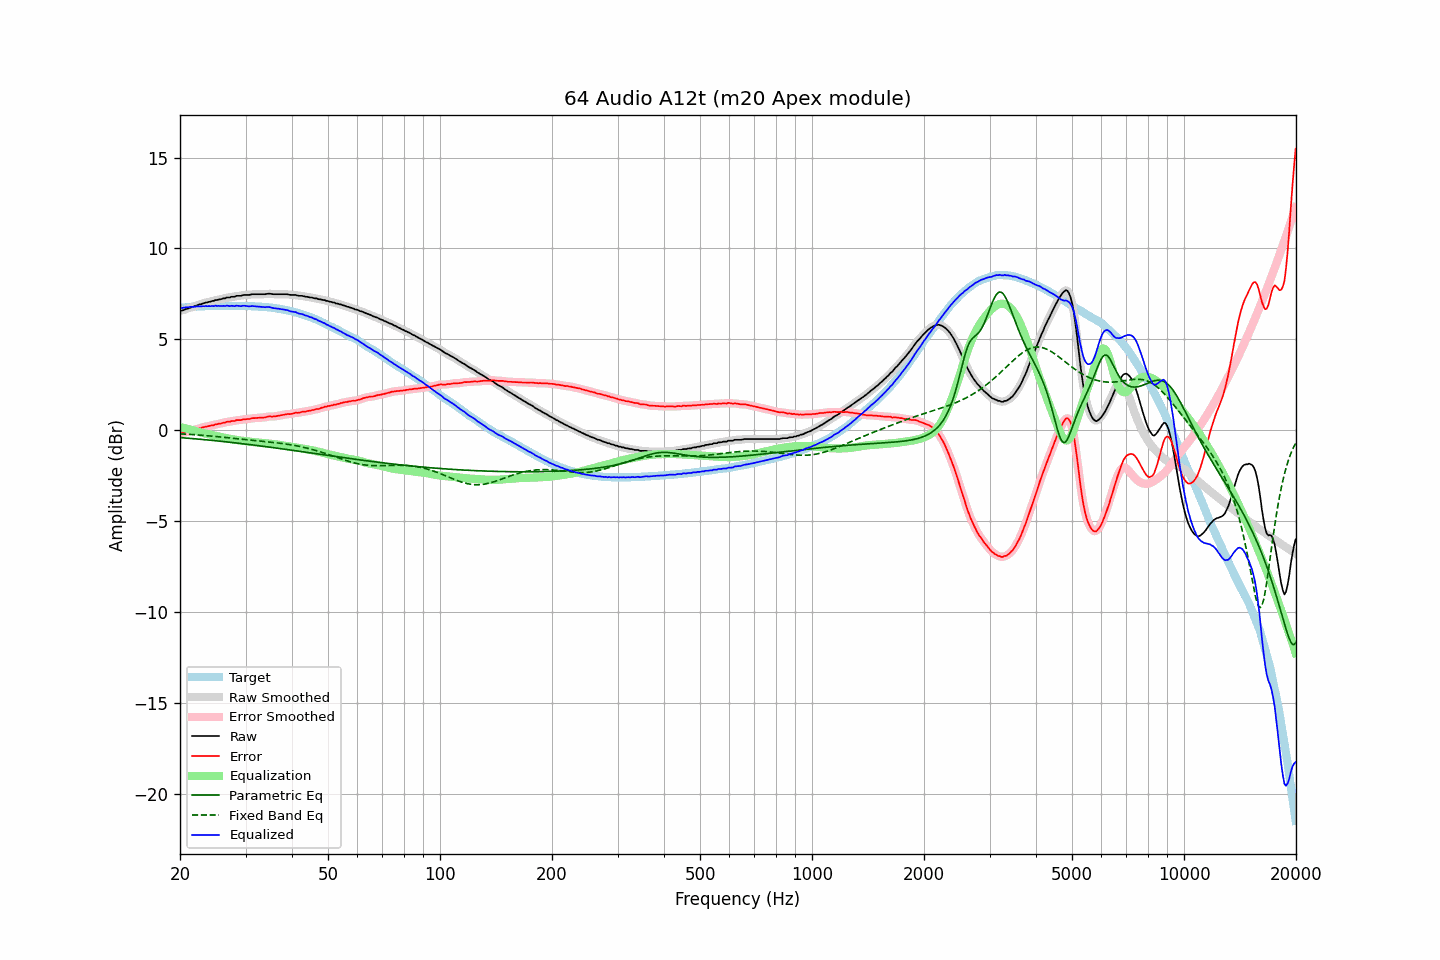

Values plotted in this chart, from the file beside it:
frequency, raw, error, smoothed, error_smoothed, equalization, parametric_eq, fixed_band_eq, equalized_raw, equalized_smoothed, target
20.00, 6.57, -0.16, 6.56, -0.17, 0.17, -0.41, -0.20, 6.75, 6.74, 6.73
20.20, 6.57, -0.17, 6.58, -0.15, 0.15, -0.41, -0.20, 6.73, 6.74, 6.74
20.40, 6.60, -0.15, 6.61, -0.14, 0.13, -0.42, -0.21, 6.74, 6.74, 6.75
20.61, 6.64, -0.12, 6.63, -0.12, 0.11, -0.43, -0.21, 6.75, 6.75, 6.76
20.81, 6.67, -0.09, 6.67, -0.09, 0.09, -0.43, -0.22, 6.76, 6.76, 6.76
21.02, 6.69, -0.08, 6.70, -0.07, 0.07, -0.44, -0.22, 6.76, 6.77, 6.77
21.23, 6.73, -0.05, 6.73, -0.05, 0.05, -0.45, -0.23, 6.78, 6.78, 6.78
21.44, 6.76, -0.03, 6.76, -0.03, 0.03, -0.46, -0.24, 6.79, 6.78, 6.79
21.66, 6.78, -0.01, 6.79, -0.00, -0.00, -0.46, -0.24, 6.78, 6.79, 6.79
21.87, 6.82, 0.02, 6.82, 0.02, -0.03, -0.47, -0.25, 6.80, 6.79, 6.80
22.09, 6.85, 0.05, 6.85, 0.05, -0.05, -0.48, -0.25, 6.80, 6.80, 6.80
22.31, 6.88, 0.07, 6.88, 0.08, -0.08, -0.49, -0.26, 6.81, 6.81, 6.81
22.54, 6.92, 0.11, 6.91, 0.10, -0.10, -0.49, -0.27, 6.82, 6.81, 6.81
22.76, 6.92, 0.10, 6.94, 0.12, -0.12, -0.50, -0.27, 6.80, 6.81, 6.82
22.99, 6.97, 0.15, 6.97, 0.15, -0.15, -0.51, -0.28, 6.83, 6.82, 6.82
23.22, 6.99, 0.17, 6.99, 0.17, -0.17, -0.52, -0.29, 6.82, 6.82, 6.82
23.45, 7.02, 0.19, 7.02, 0.19, -0.19, -0.53, -0.30, 6.83, 6.83, 6.83
23.69, 7.03, 0.20, 7.04, 0.21, -0.21, -0.53, -0.30, 6.82, 6.83, 6.83
23.92, 7.06, 0.23, 7.06, 0.23, -0.23, -0.54, -0.31, 6.83, 6.83, 6.83
24.16, 7.07, 0.24, 7.08, 0.25, -0.25, -0.55, -0.32, 6.82, 6.83, 6.83
24.40, 7.11, 0.27, 7.10, 0.27, -0.27, -0.56, -0.33, 6.84, 6.83, 6.84
24.65, 7.11, 0.27, 7.13, 0.29, -0.29, -0.57, -0.34, 6.82, 6.84, 6.84
24.89, 7.16, 0.32, 7.15, 0.31, -0.31, -0.58, -0.34, 6.85, 6.84, 6.84
25.14, 7.16, 0.32, 7.17, 0.33, -0.33, -0.59, -0.35, 6.83, 6.84, 6.84
25.39, 7.19, 0.35, 7.19, 0.35, -0.35, -0.60, -0.36, 6.84, 6.84, 6.84
25.65, 7.20, 0.36, 7.21, 0.37, -0.37, -0.61, -0.37, 6.83, 6.84, 6.84
25.91, 7.22, 0.38, 7.22, 0.38, -0.39, -0.61, -0.38, 6.83, 6.83, 6.84
26.16, 7.25, 0.41, 7.24, 0.41, -0.41, -0.62, -0.39, 6.84, 6.84, 6.84
26.43, 7.25, 0.41, 7.27, 0.43, -0.43, -0.63, -0.40, 6.83, 6.84, 6.84
26.69, 7.30, 0.46, 7.28, 0.45, -0.44, -0.64, -0.41, 6.86, 6.84, 6.84
26.96, 7.30, 0.46, 7.30, 0.46, -0.46, -0.65, -0.42, 6.84, 6.84, 6.84
27.23, 7.30, 0.46, 7.32, 0.48, -0.48, -0.66, -0.43, 6.82, 6.84, 6.84
27.50, 7.34, 0.50, 7.32, 0.49, -0.49, -0.67, -0.44, 6.85, 6.83, 6.84
27.77, 7.34, 0.50, 7.34, 0.50, -0.51, -0.68, -0.45, 6.83, 6.84, 6.84
28.05, 7.34, 0.50, 7.36, 0.52, -0.52, -0.69, -0.45, 6.82, 6.84, 6.84
28.33, 7.39, 0.55, 7.38, 0.54, -0.53, -0.70, -0.46, 6.86, 6.84, 6.84
28.62, 7.39, 0.55, 7.39, 0.55, -0.55, -0.71, -0.47, 6.84, 6.84, 6.84
28.90, 7.39, 0.55, 7.40, 0.56, -0.56, -0.72, -0.48, 6.83, 6.84, 6.84
29.19, 7.39, 0.55, 7.41, 0.57, -0.57, -0.73, -0.49, 6.82, 6.83, 6.84
29.48, 7.43, 0.59, 7.42, 0.58, -0.58, -0.74, -0.50, 6.85, 6.84, 6.84
29.78, 7.44, 0.60, 7.44, 0.60, -0.59, -0.75, -0.51, 6.85, 6.84, 6.84
30.08, 7.44, 0.60, 7.44, 0.61, -0.61, -0.77, -0.52, 6.84, 6.84, 6.84
30.38, 7.44, 0.61, 7.44, 0.61, -0.62, -0.78, -0.53, 6.83, 6.83, 6.83
30.68, 7.44, 0.61, 7.45, 0.62, -0.63, -0.79, -0.54, 6.81, 6.82, 6.83
30.99, 7.46, 0.63, 7.46, 0.64, -0.64, -0.80, -0.55, 6.82, 6.82, 6.83
31.30, 7.48, 0.66, 7.47, 0.65, -0.65, -0.81, -0.56, 6.83, 6.82, 6.82
31.61, 7.48, 0.66, 7.48, 0.67, -0.66, -0.82, -0.57, 6.82, 6.82, 6.82
31.93, 7.48, 0.67, 7.48, 0.67, -0.67, -0.83, -0.57, 6.82, 6.82, 6.81
32.24, 7.48, 0.67, 7.48, 0.68, -0.67, -0.84, -0.58, 6.81, 6.81, 6.81
32.57, 7.48, 0.68, 7.48, 0.68, -0.68, -0.85, -0.59, 6.80, 6.80, 6.80
32.89, 7.48, 0.68, 7.48, 0.69, -0.69, -0.87, -0.60, 6.79, 6.79, 6.80
33.22, 7.48, 0.69, 7.48, 0.69, -0.70, -0.88, -0.61, 6.78, 6.78, 6.79
33.55, 7.48, 0.69, 7.48, 0.70, -0.71, -0.89, -0.62, 6.77, 6.77, 6.79
33.89, 7.48, 0.70, 7.49, 0.71, -0.72, -0.90, -0.63, 6.77, 6.77, 6.78
34.23, 7.50, 0.73, 7.50, 0.73, -0.73, -0.91, -0.64, 6.78, 6.78, 6.77
34.57, 7.51, 0.75, 7.51, 0.75, -0.73, -0.92, -0.64, 6.78, 6.77, 6.76
34.92, 7.51, 0.76, 7.51, 0.76, -0.74, -0.93, -0.65, 6.77, 6.76, 6.75
35.27, 7.49, 0.74, 7.50, 0.75, -0.75, -0.95, -0.66, 6.74, 6.74, 6.75
35.62, 7.48, 0.75, 7.49, 0.75, -0.76, -0.96, -0.67, 6.72, 6.72, 6.73
35.97, 7.48, 0.76, 7.48, 0.76, -0.77, -0.97, -0.68, 6.71, 6.71, 6.72
... 635 more rows
